Run: headless pygame with SDL's dummy video driver; simulated clock (each Clock.tick advances the game by its frame time, no real sleeping); random seed 0; keys injected as events and as key.get_pressed() state; no mouse input.
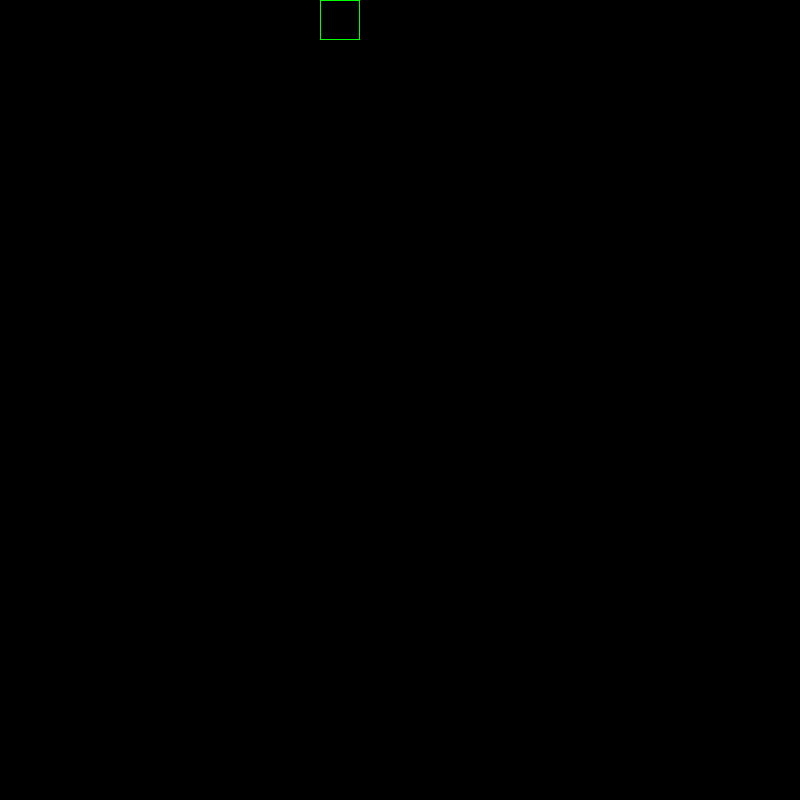
Frame 1 of 4 · flips 1–60 · no input
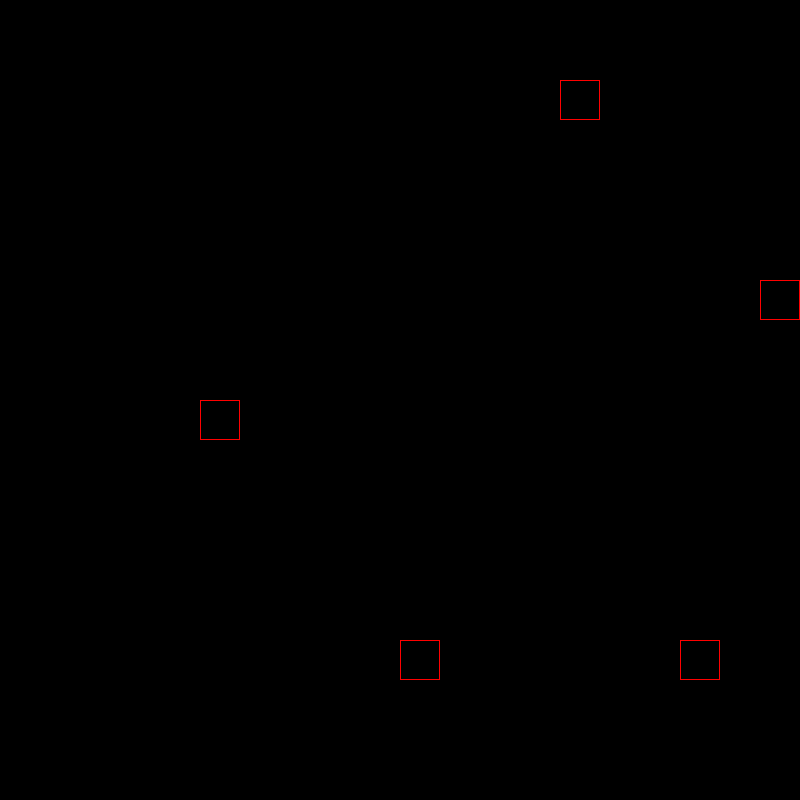
Frame 2 of 4 · flips 61–180 · tapped SPACE, RETURN · held RIGHT (→), D
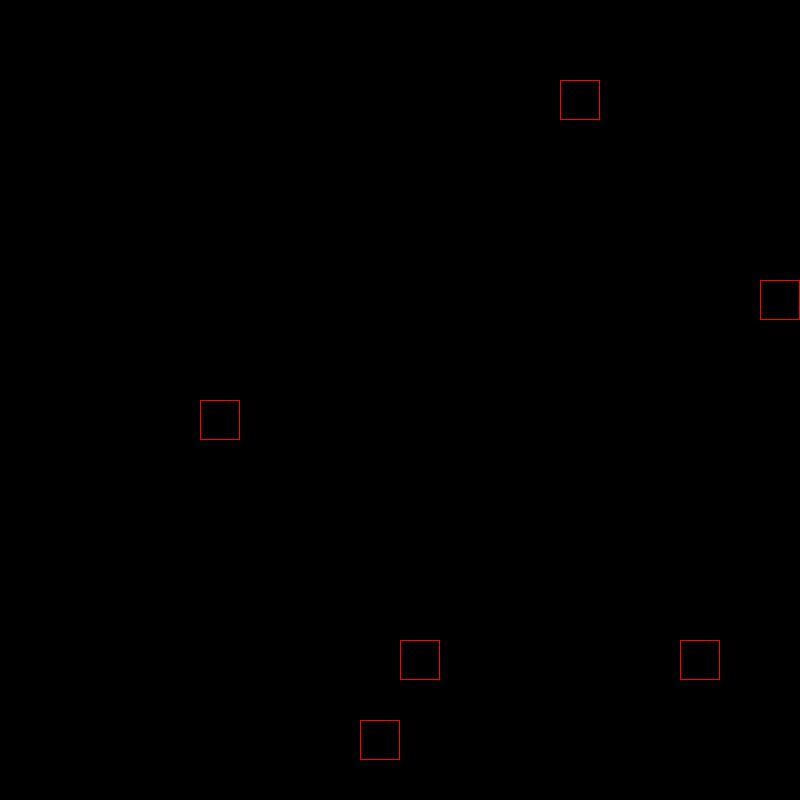
Frame 3 of 4 · flips 181–300 · held DOWN (↓), S
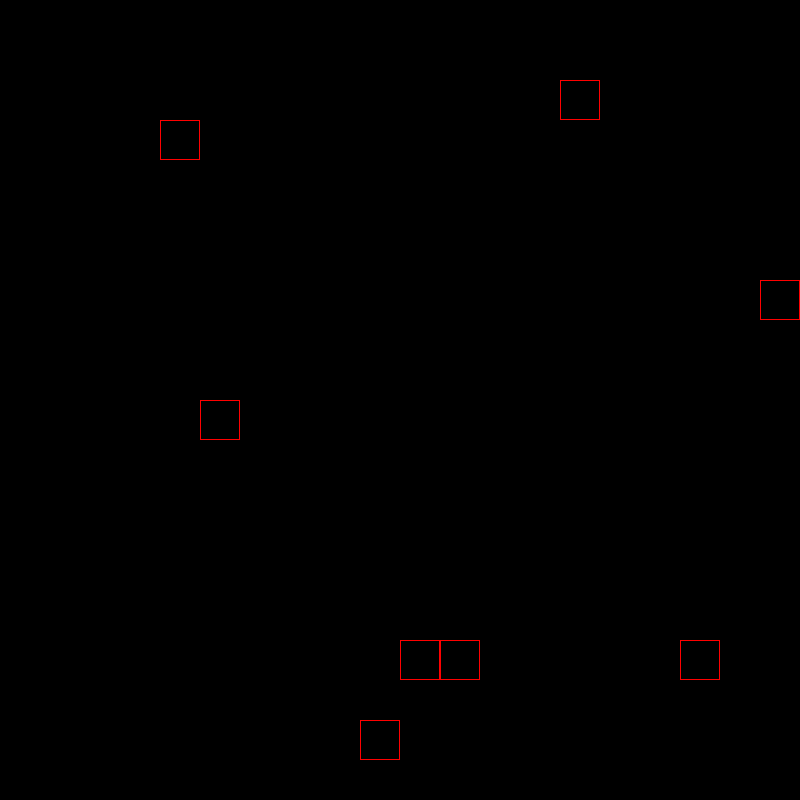
Frame 4 of 4 · flips 301–420 · held LEFT (←), A, UP (↑), W

The pygame program that drew these frames:

import random

import pygame

"""Window Settings"""
WINDOW_WIDTH = 800
WINDOW_HEIGHT = 800
WINDOW_CAPTION = "SNAKE"

"""Colors"""
BLACK = (0, 0, 0)
WHITE = (255, 255, 255)
GREEN = (0, 255, 0)
RED = (255, 0, 0)


class Area:
    """Describes the playing field where the snake moves"""

    MIN_INTERVAL_GENERATE_FOOD = 100
    MAX_INTERVAL_GENERATE_FOOD = 1000

    def __init__(self, amount_vert_horiz_cells=10):
        if amount_vert_horiz_cells < 0 or not isinstance(amount_vert_horiz_cells, int):
            raise ValueError("The length of the snake is a non-negative number")
        if not isinstance(amount_vert_horiz_cells, int):
            raise TypeError("The length of the snake is an integer")

        self.amount_cells = amount_vert_horiz_cells
        self.distance_between_lines = WINDOW_WIDTH // self.amount_cells
        self.food = []
        self.interval_generate_new_food = random.randint(Area.MIN_INTERVAL_GENERATE_FOOD, Area.MAX_INTERVAL_GENERATE_FOOD)
        self.last_time_generate_food = pygame.time.get_ticks()

    def generate_random_food(self):
        now = pygame.time.get_ticks()
        if now - self.last_time_generate_food > self.interval_generate_new_food:
            self.last_time_generate_food = now
            self.interval_generate_new_food = random.randint(Area.MIN_INTERVAL_GENERATE_FOOD, Area.MAX_INTERVAL_GENERATE_FOOD)
            self.food.append([random.randint(1, self.amount_cells + 1), random.randint(1, self.amount_cells + 1)])

    def draw(self, screen):
        '''
        for x in range(area.distance_between_lines, WINDOW_WIDTH, area.distance_between_lines):
            pygame.draw.line(screen, WHITE, (x, 0), (x, WINDOW_HEIGHT))

        for y in range(area.distance_between_lines, WINDOW_HEIGHT, area.distance_between_lines):
            pygame.draw.line(screen, WHITE, (0, y), (WINDOW_WIDTH, y))
        '''
        for food in self.food:
            pygame.draw.rect(screen, RED, (food[0]*self.distance_between_lines, food[1]*self.distance_between_lines, 40, 40), 1)

    def get_food(self):
        return self.food


class Snake:
    """"""
    def __init__(self, x_cell=0, y_cell=0, length=1, width=WINDOW_WIDTH // 10):
        if length < 0 or not isinstance(length, int):
            raise ValueError("The length of the snake is a non-negative number")
        if not isinstance(length, int):
            raise TypeError("The length of the snake is an integer")

        self.length = length
        self.width = width
        self.head = [x_cell, y_cell]
        self.body = []
        self.move_interval = 100
        self.last_move = pygame.time.get_ticks()
        self.direction = 1

    def move(self):
        def update_bod_relative_head():
            if len(self.body) >= 1:
                for i in range(len(self.body)-1, 0, -1):
                    self.body[i][0] = self.body[i - 1][0]
                    self.body[i][1] = self.body[i - 1][1]
                self.body[0][0] = self.head[0]
                self.body[0][1] = self.head[1]

        pressed_keys = pygame.key.get_pressed()
        if pressed_keys[pygame.K_LEFT] and self.direction != 1:
            self.direction = 0
        if pressed_keys[pygame.K_RIGHT] and self.direction != 0:
            self.direction = 1
        if pressed_keys[pygame.K_UP] and self.direction != 3:
            self.direction = 2
        if pressed_keys[pygame.K_DOWN] and self.direction != 2:
            self.direction = 3

        now = pygame.time.get_ticks()
        if now - self.last_move >= self.move_interval:
            self.last_move = now

            if self.direction == 0:
                update_bod_relative_head()
                self.head[0] -= 1
            if self.direction == 1:
                update_bod_relative_head()
                self.head[0] += 1
            if self.direction == 2:
                update_bod_relative_head()
                self.head[1] -= 1
            if self.direction == 3:
                update_bod_relative_head()
                self.head[1] += 1

    def grow(self):
        if not self.body:
            if self.direction == 0:
                self.body.append([self.head[0]+1, self.head[1]])
            if self.direction == 1:
                self.body.append([self.head[0] - 1, self.head[1]])
            if self.direction == 2:
                self.body.append([self.head[0], self.head[1]+1])
            if self.direction == 3:
                self.body.append([self.head[0], self.head[1]-1])
        else:
            if self.direction == 0:
                self.body.append([self.body[-1][0]+1, self.body[-1][1]])
            if self.direction == 1:
                self.body.append([self.body[-1][0] - 1, self.body[-1][1]])
            if self.direction == 2:
                self.body.append([self.body[-1][0], self.body[-1][1]+1])
            if self.direction == 3:
                self.body.append([self.body[-1][0], self.body[-1][1]-1])

    def draw(self, screen):
        x0, y0 = self.head[0] * self.width, self.head[1] * self.width
        pygame.draw.rect(screen, GREEN, (x0, y0, self.width, self.width), 1)

        for body_cell in self.body:
            x0, y0 = body_cell[0] * self.width, body_cell[1] * self.width
            pygame.draw.rect(screen, GREEN, (x0, y0, self.width, self.width), 1)


if __name__ == '__main__':
    pygame.init()

    window = pygame.display.set_mode((WINDOW_WIDTH, WINDOW_HEIGHT))
    pygame.display.set_caption(WINDOW_CAPTION)

    area = Area(20)
    snake = Snake(width=40)

    clock = pygame.time.Clock()
    game_is_running = True
    while game_is_running:
        for event in pygame.event.get():
            if event.type == pygame.QUIT:
                exit(0)
            if event.type == pygame.KEYDOWN:
                if event.key == pygame.K_ESCAPE:
                    exit(0)

        window.fill(BLACK)

        area.generate_random_food()
        area.draw(window)
        snake.draw(window)

        for food in area.food:
            if snake.head[0] == food[0] and snake.head[1] == food[1]:
                snake.grow()
                area.food.remove(food)
        snake.move()

        pygame.display.flip()
        clock.tick(60)
